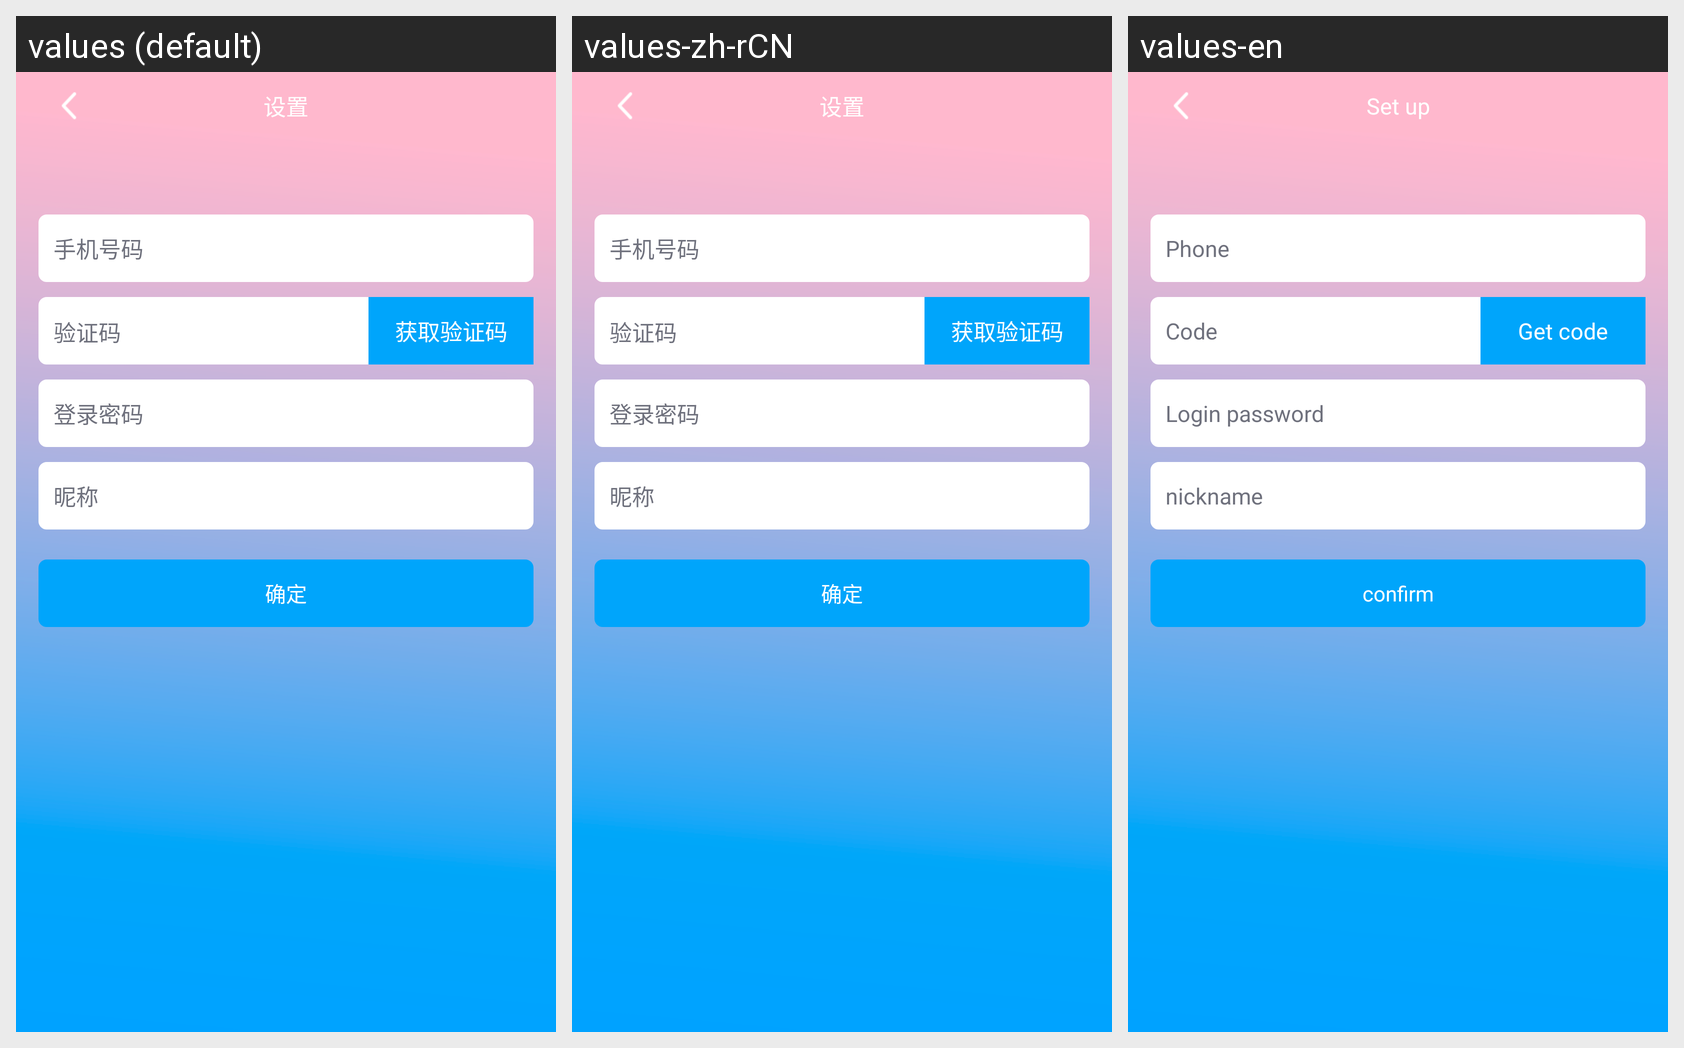

The same Android screen rendered under several of its app's locales, left to right. List the strings drawn on it with the default value and each locale's translation.
Android screen res/layout/activity_registered.xml rendered under 3 locales, left to right: values (default), values-zh-rCN, values-en. Device: Nexus 5 (rendered at 1080×1920; each locale shown at half size, 540×960, under a caption strip naming it); theme Theme.AppCompat.NoActionBar.
Strings drawn on this screen, with the default value and each locale's value (text and hints the layout hard-codes, and strings that could not be matched under every locale, appear in the picture but are not listed):

phone
  values: 手机号码
  values-zh-rCN: 手机号码
  values-en: Phone

Verification_code
  values: 验证码
  values-zh-rCN: 验证码
  values-en: Code

Get_code
  values: 获取验证码
  values-zh-rCN: 获取验证码
  values-en: Get code

loginpassword
  values: 登录密码
  values-zh-rCN: 登录密码
  values-en: Login password

nickname
  values: 昵称
  values-zh-rCN: 昵称
  values-en: nickname

confirm
  values: 确定
  values-zh-rCN: 确定
  values-en: confirm

setup
  values: 设置
  values-zh-rCN: 设置
  values-en: Set up
